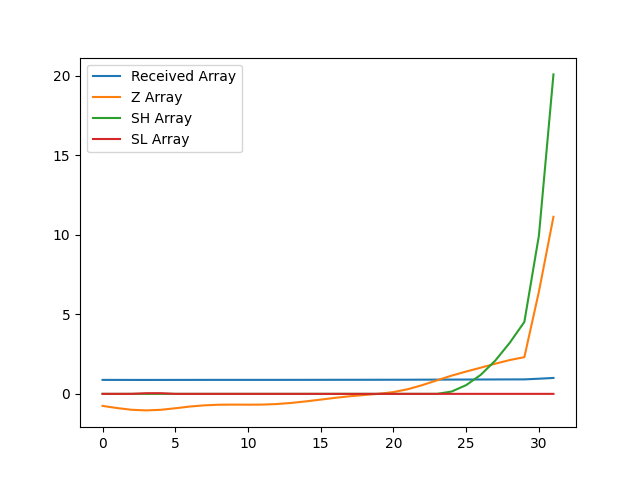

The file beside this chart, header and first rows:
, index, year, val, Received Array, Z Array, SH Array, SL Array
0, 7106, 1990, 14226, 0.8782, -0.7568, 0.0, 0.0
1, 7109, 1991, 14203, 0.8768, -0.892, 0.0, 0.0
2, 7112, 1992, 14185, 0.8757, -1.001, 0.0, 0.0008954
3, 7115, 1993, 14179, 0.8753, -1.039, 0.0, 0.04035
4, 7118, 1994, 14185, 0.8757, -1.002, 0.0, 0.04208
5, 7121, 1995, 14201, 0.8766, -0.9062, 0.0, 0.0
6, 7124, 1996, 14219, 0.8778, -0.7977, 0.0, 0.0
7, 7127, 1997, 14232, 0.8785, -0.7214, 0.0, 0.0
8, 7130, 1998, 14238, 0.8789, -0.6835, 0.0, 0.0
9, 7133, 1999, 14239, 0.879, -0.6758, 0.0, 0.0
10, 7136, 2000, 14238, 0.879, -0.6808, 0.0, 0.0
11, 7139, 2001, 14240, 0.879, -0.6738, 0.0, 0.0
12, 7142, 2002, 14245, 0.8794, -0.6389, 0.0, 0.0
13, 7145, 2003, 14257, 0.8801, -0.568, 0.0, 0.0
14, 7148, 2004, 14273, 0.8811, -0.4704, 0.0, 0.0
15, 7151, 2005, 14292, 0.8822, -0.3609, 0.0, 0.0
16, 7154, 2006, 14310, 0.8834, -0.2491, 0.0, 0.0
17, 7157, 2007, 14327, 0.8844, -0.1502, 0.0, 0.0
18, 7160, 2008, 14340, 0.8852, -0.07212, 0.0, 0.0
19, 7163, 2009, 14352, 0.886, 0.005318, 0.0, 0.0
20, 7166, 2010, 14370, 0.8871, 0.1118, 0.0, 0.0
21, 7169, 2011, 14400, 0.8889, 0.294, 0.0, 0.0
22, 7172, 2012, 14444, 0.8916, 0.5542, 0.0, 0.0
23, 7175, 2013, 14493, 0.8947, 0.8518, 0.0, 0.0
24, 7178, 2014, 14542, 0.8977, 1.146, 0.1464, 0.0
25, 7181, 2015, 14584, 0.9003, 1.403, 0.5496, 0.0
26, 7184, 2016, 14625, 0.9028, 1.644, 1.194, 0.0
27, 7187, 2017, 14666, 0.9054, 1.896, 2.09, 0.0
28, 7190, 2018, 14705, 0.9077, 2.126, 3.216, 0.0
29, 7193, 2019, 14735, 0.9096, 2.307, 4.523, 0.0
30, 7196, 2020, 15419, 0.9518, 6.427, 9.949, 0.0
31, 7199, 2021, 16199, 1.0, 11.13, 20.08, 0.0
